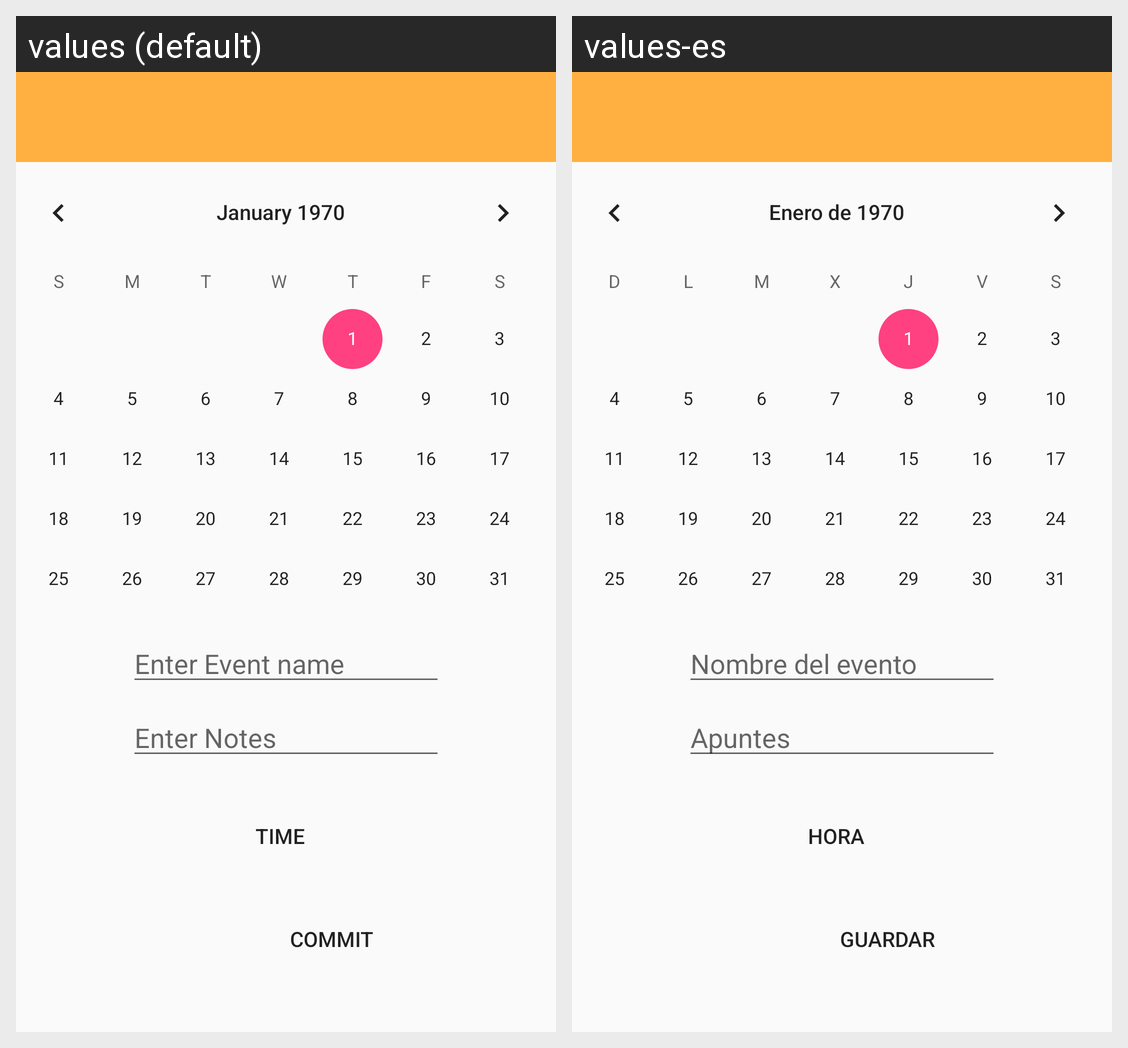

For this localized Android screen grid, give each drawn string resource with its value in every locale shown.
Android screen res/layout/activity_reminder.xml rendered under 2 locales, left to right: values (default), values-es. Device: Nexus 5 (rendered at 1080×1920; each locale shown at half size, 540×960, under a caption strip naming it); theme AppTheme.
Strings drawn on this screen, with the default value and each locale's value (text and hints the layout hard-codes, and strings that could not be matched under every locale, appear in the picture but are not listed):

ask_commitment
  values: Enter Event name
  values-es: Nombre del evento

ask_notes
  values: Enter Notes
  values-es: Apuntes

reminder_time
  values: Time
  values-es: Hora

commit
  values: Commit
  values-es: Guardar
